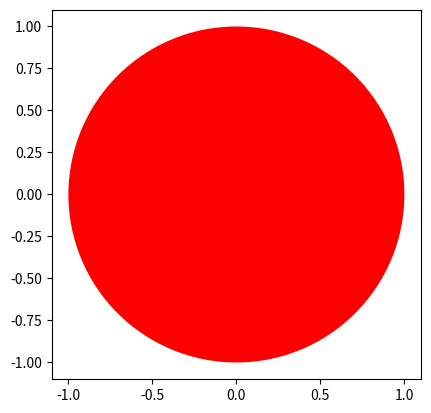

Python code for this plot:
import matplotlib.pyplot as plt


class Circle(object):
    # Constructor
    def __init__(self, radius=3, color='blue'):
        self.radius = radius
        self.color = color

        # Method

    def add_radius(self, r):
        self.radius = self.radius + r
        return (self.radius)

    # Method
    def drawCircle(self):
        plt.gca().add_patch(plt.Circle((0, 0), radius=self.radius, fc=self.color))
        plt.axis('scaled')
        plt.show()

RedCircle = Circle(10,'red');
print(RedCircle.radius)
print(RedCircle.color)
RedCircle.radius=1
print(RedCircle.radius)
RedCircle.drawCircle()
plt.show()
